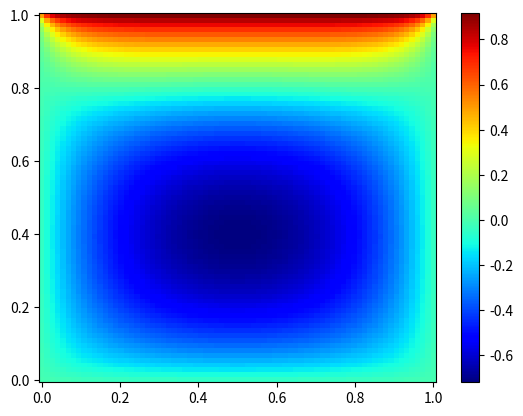

The matplotlib source for this figure:
import numpy as np
from scipy.optimize import newton_krylov
from numpy import cosh, zeros_like, mgrid, zeros

"""
This code is adapted from
https://docs.scipy.org/doc/scipy/reference/optimize.nonlin.html
"""

# parameters
nx, ny = 75, 75
hx, hy = 1./(nx-1), 1./(ny-1)

P_left, P_right = 0, 0
P_top, P_bottom = 1, 0

def residual(P):
    d2x = zeros_like(P)
    d2y = zeros_like(P)

    d2x[1:-1] = (P[2:]   - 2*P[1:-1] + P[:-2]) / hx/hx
    d2x[0]    = (P[1]    - 2*P[0]    + P_left)/hx/hx
    d2x[-1]   = (P_right - 2*P[-1]   + P[-2])/hx/hx

    d2y[:,1:-1] = (P[:,2:] - 2*P[:,1:-1] + P[:,:-2])/hy/hy
    d2y[:,0]    = (P[:,1]  - 2*P[:,0]    + P_bottom)/hy/hy
    d2y[:,-1]   = (P_top   - 2*P[:,-1]   + P[:,-2])/hy/hy

    return d2x + d2y - 10*cosh(P).mean()**2

# solve
guess = zeros((nx, ny), float)
sol = newton_krylov(residual, guess, method='lgmres', verbose=1)
print('Residual: %g' % abs(residual(sol)).max())

# visualize
import matplotlib.pyplot as plt
x, y = mgrid[0:1:(nx*1j), 0:1:(ny*1j)]
plt.pcolormesh(x, y, sol, cmap="jet",shading='auto')
plt.colorbar()
plt.show()